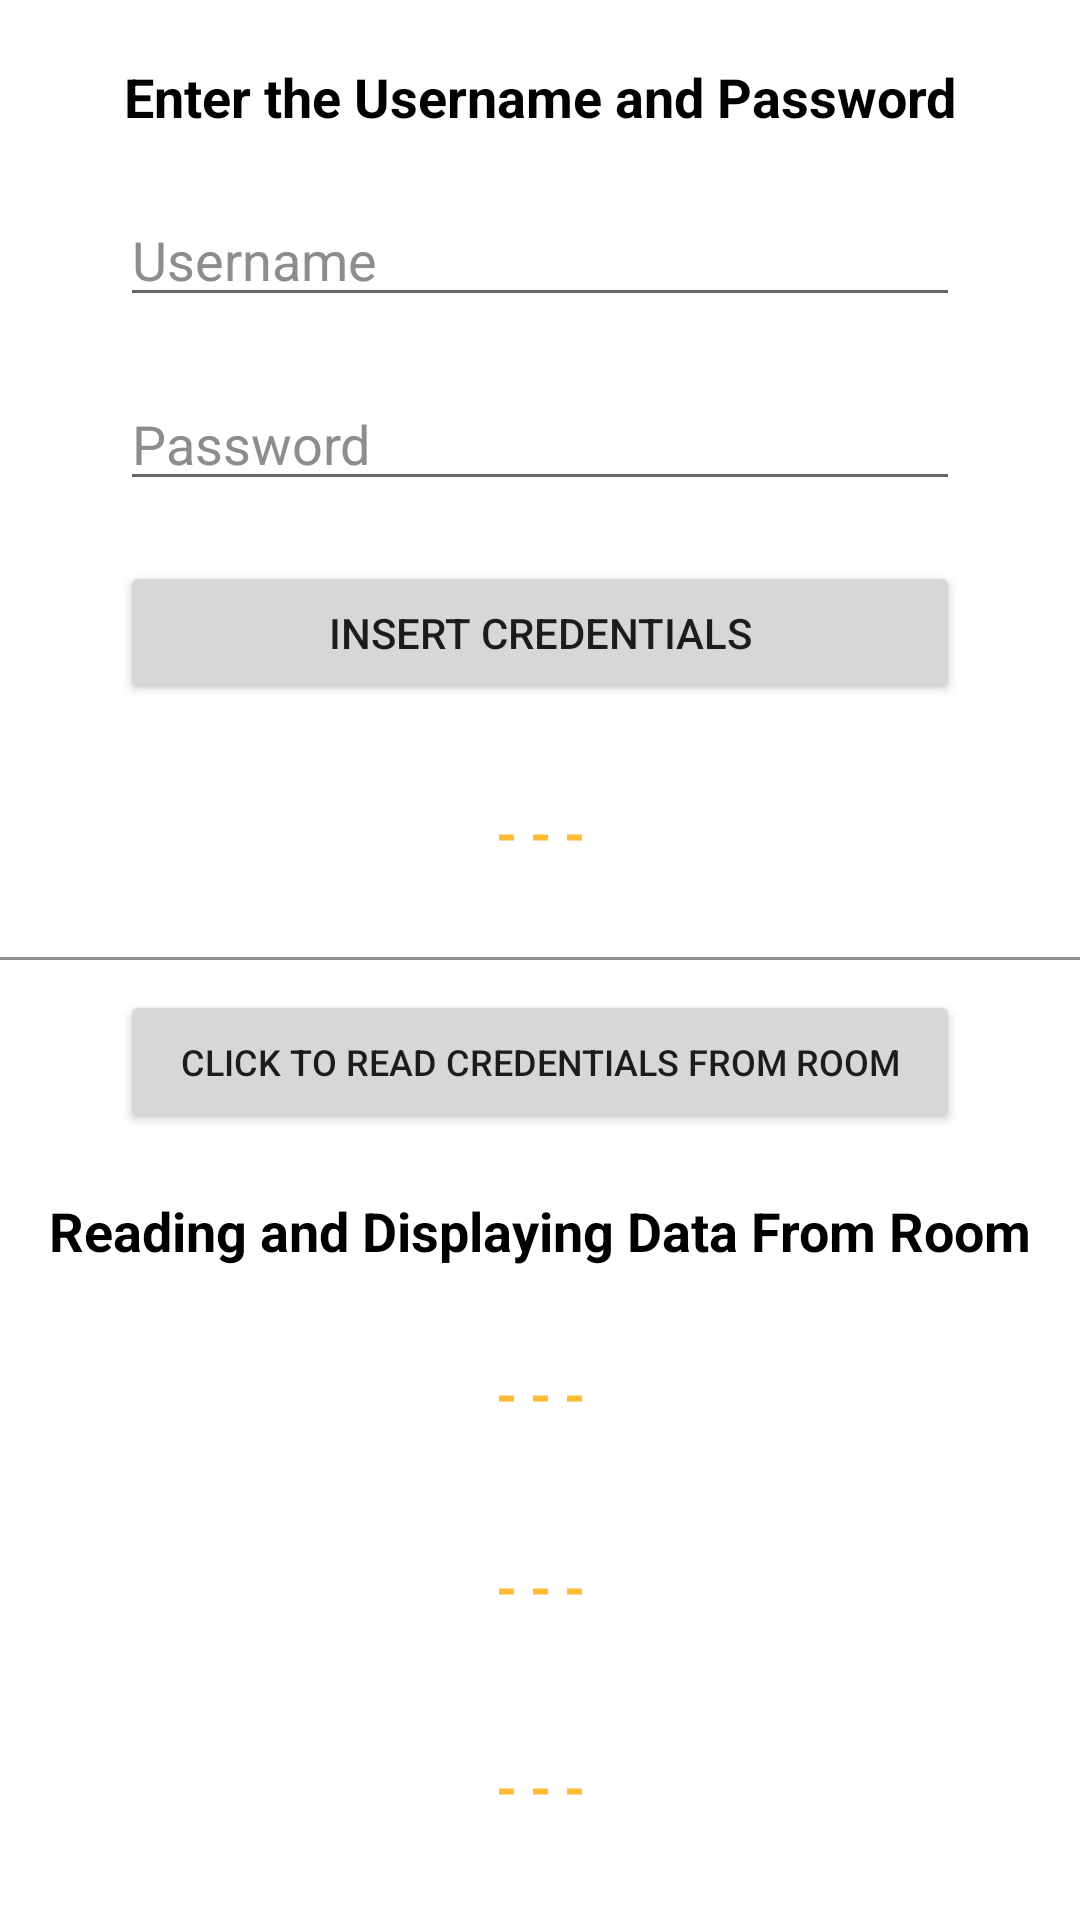

This screen was rendered from an Android layout file. Write that file and the resources it references.
<!-- AndroidManifest.xml: application theme Theme.Buddhavaani -->
<!-- res/layout/activity_signup.xml -->
<?xml version="1.0" encoding="utf-8"?>
<androidx.constraintlayout.widget.ConstraintLayout xmlns:android="http://schemas.android.com/apk/res/android"
    xmlns:app="http://schemas.android.com/apk/res-auto"
    xmlns:tools="http://schemas.android.com/tools"
    android:layout_width="match_parent"
    android:layout_height="match_parent"
    android:background="#FFFFFF"
    tools:context=".ui.signup.SignupActivity">

    <androidx.constraintlayout.widget.Guideline
        android:id="@+id/guideline"
        android:layout_width="wrap_content"
        android:layout_height="wrap_content"
        android:orientation="horizontal"
        app:layout_constraintGuide_percent="0.5" />

    <View
        android:layout_width="0dp"
        android:layout_height="1dp"
        android:background="#8D8D8D"
        app:layout_constraintBottom_toTopOf="@+id/guideline"
        app:layout_constraintEnd_toEndOf="parent"
        app:layout_constraintStart_toStartOf="parent" />

    <androidx.constraintlayout.widget.ConstraintLayout
        android:id="@+id/constraintLayout"
        android:layout_width="0dp"
        android:layout_height="0dp"
        app:layout_constraintBottom_toTopOf="@+id/guideline"
        app:layout_constraintEnd_toEndOf="parent"
        app:layout_constraintStart_toStartOf="parent"
        app:layout_constraintTop_toTopOf="parent">

        <androidx.appcompat.widget.AppCompatTextView
            android:id="@+id/lblInsertHeading"
            android:layout_width="wrap_content"
            android:layout_height="wrap_content"
            android:layout_marginTop="20dp"
            android:text="Enter the Username and Password"
            android:textColor="#000000"
            android:textSize="18sp"
            android:textStyle="bold"
            app:layout_constraintEnd_toEndOf="parent"
            app:layout_constraintStart_toStartOf="parent"
            app:layout_constraintTop_toTopOf="parent" />

        <androidx.appcompat.widget.AppCompatEditText
            android:id="@+id/txtUsername"
            android:layout_width="0dp"
            android:layout_height="wrap_content"
            android:textColor="#000000"
            android:hint="Username"
            android:textColorHint="#8D8D8D"
            android:layout_marginTop="20dp"
            android:layout_marginStart="40dp"
            android:layout_marginEnd="40dp"
            app:layout_constraintEnd_toEndOf="parent"
            app:layout_constraintStart_toStartOf="parent"
            app:layout_constraintTop_toBottomOf="@+id/lblInsertHeading" />

        <androidx.appcompat.widget.AppCompatEditText
            android:id="@+id/txtPassword"
            android:layout_width="0dp"
            android:layout_height="wrap_content"
            android:textColor="#000000"
            android:hint="Password"
            android:textColorHint="#8D8D8D"
            android:layout_marginTop="20dp"
            android:layout_marginStart="40dp"
            android:layout_marginEnd="40dp"
            app:layout_constraintEnd_toEndOf="parent"
            app:layout_constraintStart_toStartOf="parent"
            app:layout_constraintTop_toBottomOf="@+id/txtUsername" />

        <androidx.appcompat.widget.AppCompatButton
            android:id="@+id/btnAddLogin"
            android:layout_width="0dp"
            android:layout_height="wrap_content"
            android:layout_marginTop="20dp"
            android:layout_marginStart="40dp"
            android:layout_marginEnd="40dp"
            app:layout_constraintEnd_toEndOf="parent"
            app:layout_constraintStart_toStartOf="parent"
            app:layout_constraintTop_toBottomOf="@+id/txtPassword"
            android:text="Insert Credentials"/>

        <androidx.appcompat.widget.AppCompatTextView
            android:id="@+id/lblInsertResponse"
            android:layout_width="0dp"
            android:layout_height="wrap_content"
            android:text="- - -"
            android:textSize="18sp"
            android:textStyle="bold"
            android:layout_margin="20dp"
            android:gravity="center"
            android:lineSpacingExtra="5dp"
            android:textColor="@android:color/holo_orange_light"
            app:layout_constraintBottom_toBottomOf="parent"
            app:layout_constraintEnd_toEndOf="parent"
            app:layout_constraintStart_toStartOf="parent"
            app:layout_constraintTop_toBottomOf="@+id/btnAddLogin" />

    </androidx.constraintlayout.widget.ConstraintLayout>

    <androidx.constraintlayout.widget.ConstraintLayout
        android:layout_width="0dp"
        android:layout_height="0dp"
        app:layout_constraintBottom_toBottomOf="parent"
        app:layout_constraintEnd_toEndOf="parent"
        app:layout_constraintStart_toStartOf="parent"
        app:layout_constraintTop_toTopOf="@+id/guideline">

        <androidx.appcompat.widget.AppCompatTextView
            android:id="@+id/lblReadHeading"
            android:layout_width="wrap_content"
            android:layout_height="wrap_content"
            android:text="Reading and Displaying Data From Room"
            android:textColor="#000000"
            android:textSize="18sp"
            android:textStyle="bold"
            android:layout_marginTop="20dp"
            app:layout_constraintEnd_toEndOf="parent"
            app:layout_constraintStart_toStartOf="parent"
            app:layout_constraintTop_toBottomOf="@+id/btnReadLogin" />

        <androidx.appcompat.widget.AppCompatTextView
            android:id="@+id/lblUseraname"
            android:layout_width="0dp"
            android:layout_height="wrap_content"
            android:text="- - -"
            android:textSize="18sp"
            android:textStyle="bold"
            android:layout_margin="20dp"
            android:gravity="center"
            android:lineSpacingExtra="5dp"
            android:padding="10dp"
            android:textColor="@android:color/holo_orange_light"
            app:layout_constraintEnd_toEndOf="parent"
            app:layout_constraintStart_toStartOf="parent"
            app:layout_constraintTop_toBottomOf="@+id/lblReadHeading" />

        <androidx.appcompat.widget.AppCompatTextView
            android:id="@+id/lblPassword"
            android:layout_width="0dp"
            android:layout_height="wrap_content"
            android:text="- - -"
            android:textSize="18sp"
            android:textStyle="bold"
            android:layout_margin="20dp"
            android:gravity="center"
            android:lineSpacingExtra="5dp"
            android:padding="10dp"
            android:textColor="@android:color/holo_orange_light"
            app:layout_constraintEnd_toEndOf="parent"
            app:layout_constraintStart_toStartOf="parent"
            app:layout_constraintTop_toBottomOf="@+id/lblUseraname" />

        <androidx.appcompat.widget.AppCompatButton
            android:id="@+id/btnReadLogin"
            android:layout_width="0dp"
            android:layout_height="wrap_content"
            android:textSize="12sp"
            android:layout_marginTop="10dp"
            android:layout_marginStart="40dp"
            android:layout_marginEnd="40dp"
            android:text="Click To Read Credentials From Room"
            app:layout_constraintEnd_toEndOf="parent"
            app:layout_constraintStart_toStartOf="parent"
            app:layout_constraintTop_toTopOf="parent" />

        <androidx.appcompat.widget.AppCompatTextView
            android:id="@+id/lblReadResponse"
            android:layout_width="0dp"
            android:layout_height="wrap_content"
            android:layout_margin="20dp"
            android:gravity="center"
            android:lineSpacingExtra="5dp"
            android:text="- - -"
            android:textColor="@android:color/holo_orange_light"
            android:textSize="18sp"
            android:textStyle="bold"
            app:layout_constraintBottom_toBottomOf="parent"
            app:layout_constraintEnd_toEndOf="parent"
            app:layout_constraintStart_toStartOf="parent"
            app:layout_constraintTop_toBottomOf="@+id/lblPassword" />

    </androidx.constraintlayout.widget.ConstraintLayout>

</androidx.constraintlayout.widget.ConstraintLayout>
<!-- resources referenced by this layout -->
<resources>
  <style name="Theme.Buddhavaani" parent="Theme.AppCompat.Light.DarkActionBar">
          
          <item name="colorPrimary">@color/purple_500</item>
          <item name="colorPrimaryDark">@color/purple_700</item>
          <item name="colorAccent">@color/teal_200</item>
          
      </style>
  <color name="purple_500">#0721B3</color>
  <color name="purple_700">#05177E</color>
  <color name="teal_200">#FF03DAC5</color>
</resources>
